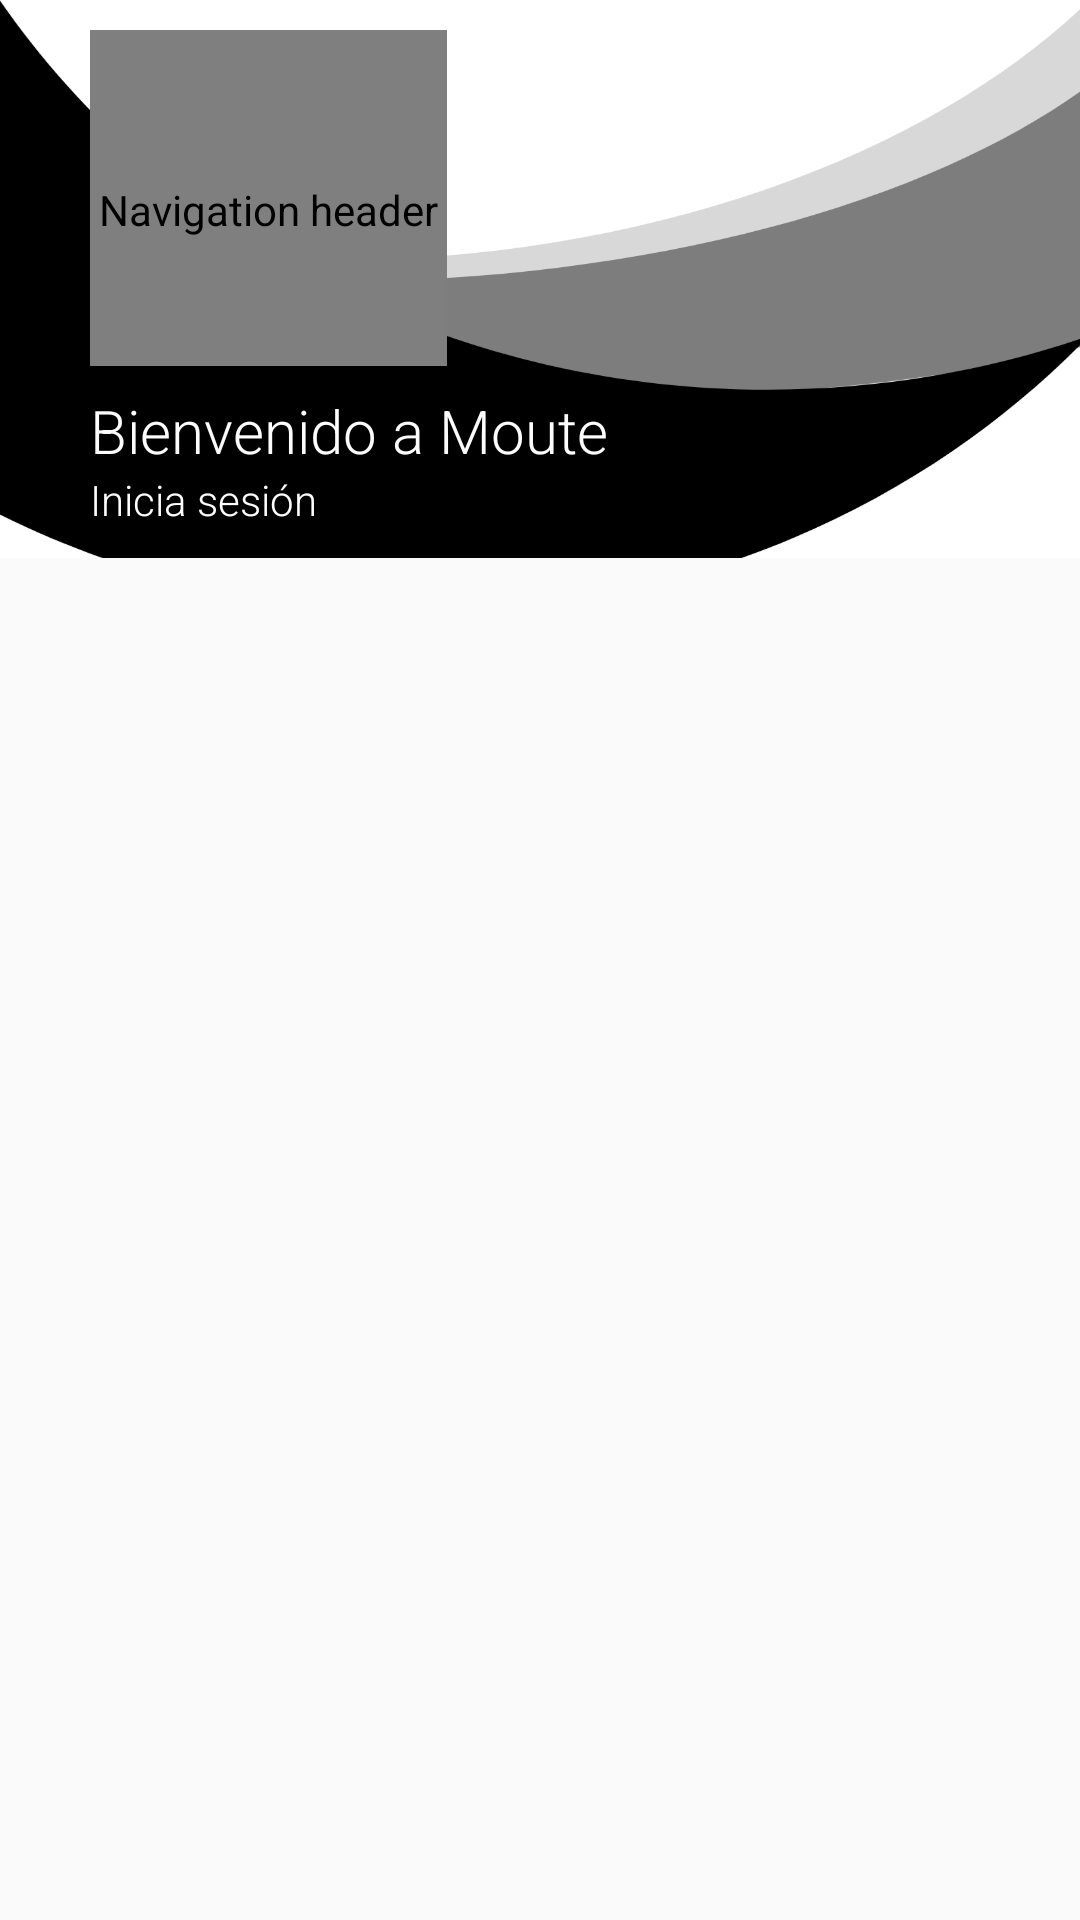

Produce the Android XML layout that renders to this screen, including the resource entries it uses.
<!-- AndroidManifest.xml: application theme AppTheme -->
<!-- res/layout/nav_header_main.xml -->
<?xml version="1.0" encoding="utf-8"?>
<LinearLayout xmlns:android="http://schemas.android.com/apk/res/android"
    xmlns:app="http://schemas.android.com/apk/res-auto"
    xmlns:tools="http://schemas.android.com/tools"
    android:layout_width="match_parent"
    android:layout_height="match_parent"
    android:orientation="vertical">


    <LinearLayout
        android:layout_width="match_parent"
        android:layout_height="186dp"
        android:background="@drawable/navhearder"
        android:gravity="start"
        android:orientation="vertical"
        android:theme="@style/ThemeOverlay.AppCompat.Dark">


        <de.hdodenhof.circleimageview.CircleImageView
            android:id="@+id/imageUserProfile"
            android:name="android.navigation.fragment.profileFragment"
            android:layout_width="119dp"
            android:layout_height="112dp"
            android:layout_marginLeft="30dp"
            android:layout_marginTop="10dp"
            android:clickable="true"
            android:contentDescription="@string/nav_header_desc"
            android:paddingTop="@dimen/nav_header_vertical_spacing"
            app:srcCompat="@drawable/miperfil" />

        <TextView
            android:id="@+id/lblNombrePerfil"
            android:layout_width="wrap_content"
            android:layout_height="wrap_content"
            android:layout_marginLeft="30dp"
            android:fontFamily="sans-serif-light"
            android:paddingTop="@dimen/nav_header_vertical_spacing"
            android:text="Bienvenido a Moute"
            android:textAppearance="@style/TextAppearance.AppCompat.Body1"
            android:textColor="#FDFDFD"
            android:textSize="20sp"
            android:textStyle="normal" />

        <TextView
            android:id="@+id/lblEmailPerfil"
            android:layout_width="wrap_content"
            android:layout_height="wrap_content"
            android:layout_marginLeft="30dp"
            android:fontFamily="sans-serif-light"
            android:text="Inicia sesión"
            android:textColor="#FFFFFF"
            android:textStyle="normal" />
    </LinearLayout>

</LinearLayout>
<!-- resources referenced by this layout -->
<resources>
  <dimen name="nav_header_vertical_spacing">8dp</dimen>
  <!-- drawable miperfil: png bitmap (drawable-v21, 3957 bytes) -->
  <!-- drawable navhearder: png bitmap (drawable-hdpi, 19209 bytes) -->
  <string name="nav_header_desc">Navigation header</string>
  <style name="AppTheme" parent="Theme.MaterialComponents.Light.NoActionBar.Bridge">
          
          <item name="colorPrimary">@color/colorDark</item>
          <item name="colorPrimaryDark">#FFFFFF</item>
          <item name="colorAccent">#000000</item>
      </style>
  <color name="colorDark">#000000</color>
</resources>
